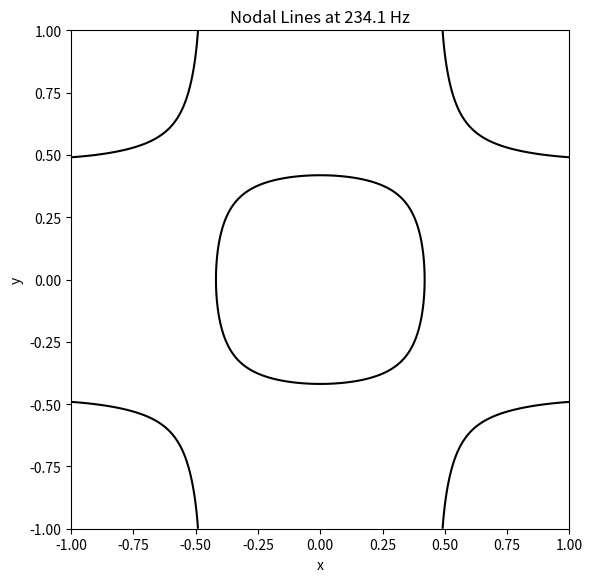
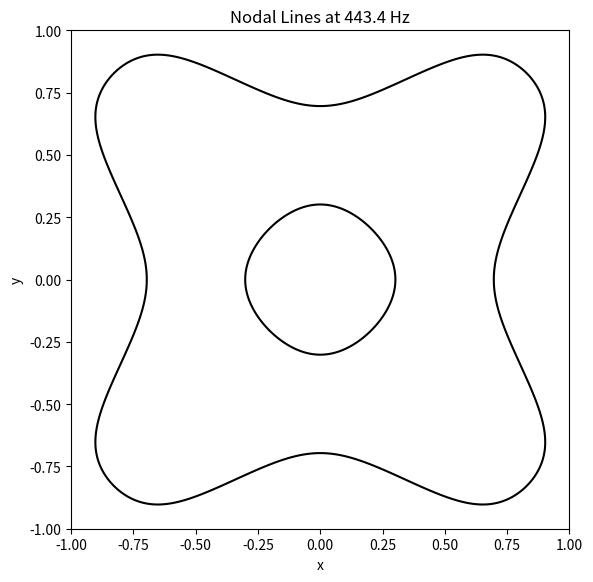
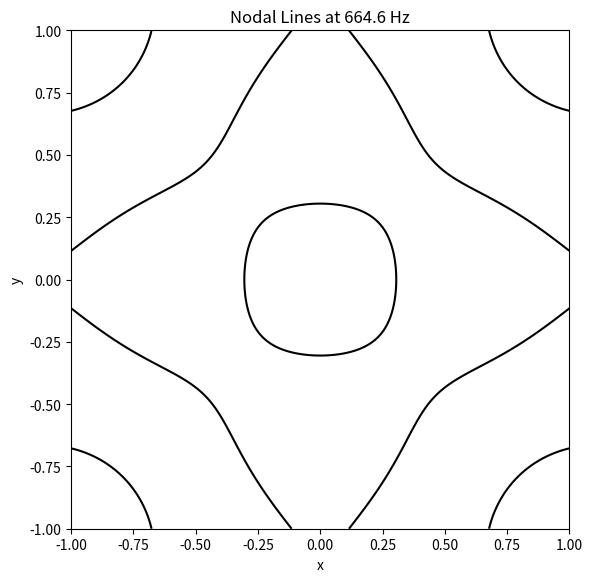
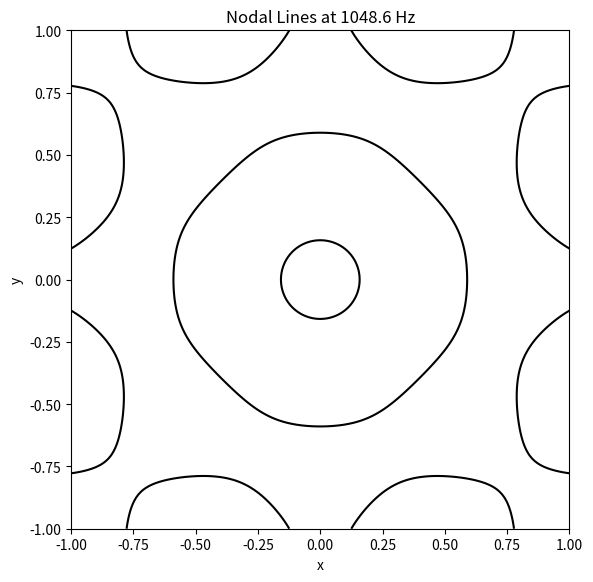
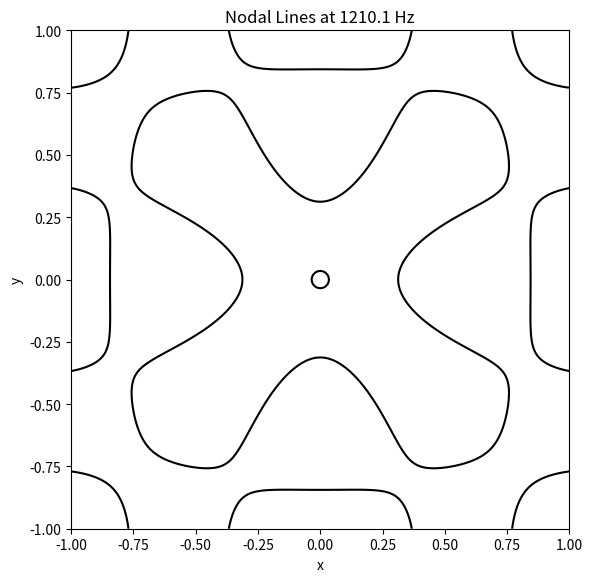
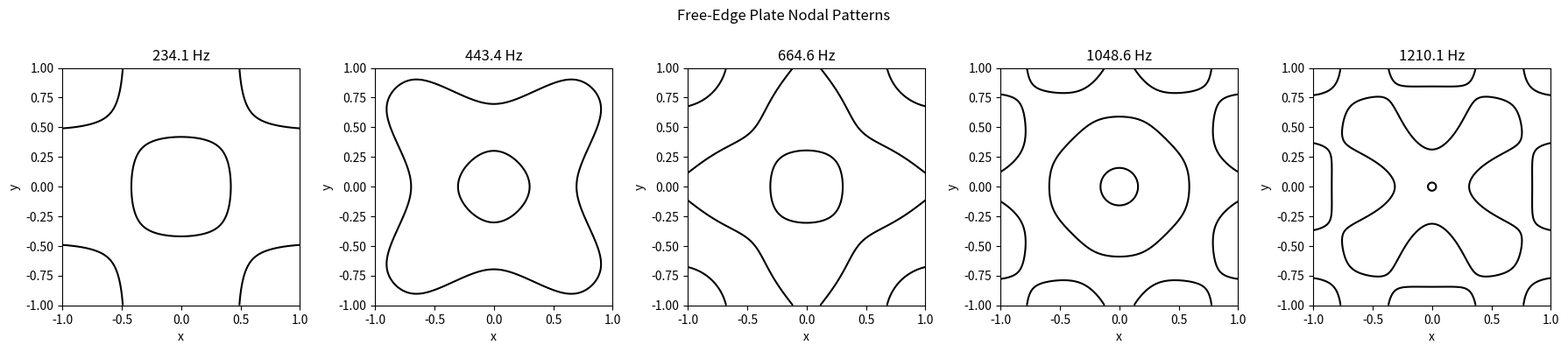

Source code (Python) for these figures, in order:
import os

import numpy as np
import matplotlib.pyplot as plt

from scipy.sparse import bmat, csr_matrix, eye
from scipy.sparse.linalg import spsolve


# -------------------------
# Physical plate parameters
# -------------------------

# Our square aluminum plate
plate_side_length = 17 * 0.0254   # 17 inches, converted to meters
thickness = 0.125 * 0.0254        # 1/8 inch, converted to meters

# Aluminum material properties
youngs_modulus = 69e9             # Pa
density = 2700                    # kg/m^3
mu = 0.33                         # Poisson ratio


# Half side length of the plate
a = plate_side_length / 2


# Plate parameter D
D = np.sqrt(
    youngs_modulus * thickness**2
    / (12 * density * (1 - mu**2))
)


# Dimensionless natural angular frequencies
# found using free_edge_test.py
dimensionless_omega_values = [
    13.966,
    26.455,
    39.658,
    62.570,
    72.208,
]


# Convert the dimensionless natural frequencies
# into physical frequencies for our plate, in Hz
frequencies_to_run = [
    round(
        D * omega / (2 * np.pi * a**2),
        1,
    )
    for omega in dimensionless_omega_values
]


# Match each physical frequency to the
# dimensionless frequency used by the simulation
omega_values = dict(
    zip(
        frequencies_to_run,
        dimensionless_omega_values,
    )
)


# -------------------------
# Numerical grid
# -------------------------

# Number of intervals along each side
# N = 40 to start, D'Alessio used 200
N = 200

# Grid spacing
h = 2 / N

# Number of grid points along one side
size = N + 1

# Total number of grid points
number_of_points = size**2

# Coordinates
x = np.linspace(-1, 1, size)
y = np.linspace(-1, 1, size)

# Center of the plate
center = N // 2

# Position of the center in the flattened vector
center_index = center + center * size


# Make sure the plots folder exists
os.makedirs("plots", exist_ok=True)


def build_free_edge_matrix():
    # Constants from the appendix of the paper
    b1 = -4 * (3 + mu) * (1 - mu)
    b2 = 8 * (1 - mu)
    b3 = 2 * (2 - mu)
    b4 = -4 * (3 - mu)
    b5 = -4 * (2 + mu) * (1 - mu)
    b6 = 2 * (1 - mu**2)
    b7 = 15 - 8 * mu - 5 * mu**2
    b8 = 2 * (8 - 4 * mu - 3 * mu**2)


    def make_b1():
        matrix = np.zeros((size, size))

        matrix[0, 0] = b1
        matrix[0, 1] = b2

        for i in range(1, size - 1):
            matrix[i, i - 1] = b3
            matrix[i, i] = b4
            matrix[i, i + 1] = b3

        matrix[-1, -2] = b2
        matrix[-1, -1] = b1

        return csr_matrix(matrix)


    def make_b2():
        matrix = np.zeros((size, size))

        matrix[0, 0] = b1 / 2
        matrix[0, 1] = b3

        matrix[1, 0] = b2 / 4
        matrix[1, 1] = b4 / 2
        matrix[1, 2] = b3 / 2

        for i in range(2, size - 2):
            matrix[i, i - 1] = b3 / 2
            matrix[i, i] = b4 / 2
            matrix[i, i + 1] = b3 / 2

        matrix[-2, -3] = b3 / 2
        matrix[-2, -2] = b4 / 2
        matrix[-2, -1] = b2 / 4

        matrix[-1, -2] = b3
        matrix[-1, -1] = b1 / 2

        return csr_matrix(matrix)


    def make_b3():
        matrix = np.zeros((size, size))

        matrix[0, 0] = b5
        matrix[0, 1] = b3

        matrix[1, 0] = b3 / 2
        matrix[1, 1] = -8
        matrix[1, 2] = 2

        for i in range(2, size - 2):
            matrix[i, i - 1] = 2
            matrix[i, i] = -8
            matrix[i, i + 1] = 2

        matrix[-2, -3] = 2
        matrix[-2, -2] = -8
        matrix[-2, -1] = b3 / 2

        matrix[-1, -2] = b3
        matrix[-1, -1] = b5

        return csr_matrix(matrix)


    def make_d1():
        matrix = np.zeros((size, size))

        matrix[0, 0] = -b1
        matrix[0, 1] = b1
        matrix[0, 2] = b6

        matrix[1, 0] = b1 / 2
        matrix[1, 1] = b7
        matrix[1, 2] = b5
        matrix[1, 3] = b6 / 2

        for i in range(2, size - 2):
            matrix[i, i - 2] = b6 / 2
            matrix[i, i - 1] = b5
            matrix[i, i] = b8
            matrix[i, i + 1] = b5
            matrix[i, i + 2] = b6 / 2

        matrix[-2, -4] = b6 / 2
        matrix[-2, -3] = b5
        matrix[-2, -2] = b7
        matrix[-2, -1] = b1 / 2

        matrix[-1, -3] = b6
        matrix[-1, -2] = b1
        matrix[-1, -1] = -b1

        return csr_matrix(matrix)


    def make_d2():
        matrix = np.zeros((size, size))

        matrix[0, 0] = b7
        matrix[0, 1] = b4
        matrix[0, 2] = 2

        matrix[1, 0] = b4 / 2
        matrix[1, 1] = 18
        matrix[1, 2] = -8
        matrix[1, 3] = 1

        for i in range(2, size - 2):
            matrix[i, i - 2] = 1
            matrix[i, i - 1] = -8
            matrix[i, i] = 19
            matrix[i, i + 1] = -8
            matrix[i, i + 2] = 1

        matrix[-2, -4] = 1
        matrix[-2, -3] = -8
        matrix[-2, -2] = 18
        matrix[-2, -1] = b4 / 2

        matrix[-1, -3] = 2
        matrix[-1, -2] = b4
        matrix[-1, -1] = b7

        return csr_matrix(matrix)


    def make_d3():
        matrix = np.zeros((size, size))

        matrix[0, 0] = b8
        matrix[0, 1] = b4
        matrix[0, 2] = 2

        matrix[1, 0] = b4 / 2
        matrix[1, 1] = 19
        matrix[1, 2] = -8
        matrix[1, 3] = 1

        for i in range(2, size - 2):
            matrix[i, i - 2] = 1
            matrix[i, i - 1] = -8
            matrix[i, i] = 20
            matrix[i, i + 1] = -8
            matrix[i, i + 2] = 1

        matrix[-2, -4] = 1
        matrix[-2, -3] = -8
        matrix[-2, -2] = 19
        matrix[-2, -1] = b4 / 2

        matrix[-1, -3] = 2
        matrix[-1, -2] = b4
        matrix[-1, -1] = b8

        return csr_matrix(matrix)


    # Diagonal matrices from the appendix
    I1 = np.zeros((size, size))

    I1[0, 0] = b6
    I1[-1, -1] = b6

    for i in range(1, size - 1):
        I1[i, i] = 2

    I1 = csr_matrix(I1)
    I2 = I1 / 2


    # Build the block matrices
    B1 = make_b1()
    B2 = make_b2()
    B3 = make_b3()

    D1 = make_d1()
    D2 = make_d2()
    D3 = make_d3()


    # Empty block layout for the full matrix
    blocks = []

    for row in range(size):
        block_row = [None] * size
        blocks.append(block_row)


    # First block row
    blocks[0][0] = D1
    blocks[0][1] = B1
    blocks[0][2] = I1


    # Second block row
    blocks[1][0] = B2
    blocks[1][1] = D2
    blocks[1][2] = B3
    blocks[1][3] = I2


    # Interior block rows
    for row in range(2, size - 2):
        blocks[row][row - 2] = I2
        blocks[row][row - 1] = B3
        blocks[row][row] = D3
        blocks[row][row + 1] = B3
        blocks[row][row + 2] = I2


    # Second-last block row
    blocks[size - 2][size - 4] = I2
    blocks[size - 2][size - 3] = B3
    blocks[size - 2][size - 2] = D2
    blocks[size - 2][size - 1] = B2


    # Last block row
    blocks[size - 1][size - 3] = I1
    blocks[size - 1][size - 2] = B1
    blocks[size - 1][size - 1] = D1


    # Join everything into one sparse matrix
    return bmat(
        blocks,
        format="csr",
    )


print("Building free-edge matrix...")

M = build_free_edge_matrix()

print("Matrix finished.")


# Convert M into the dimensionless spatial plate operator
plate_operator = M / h**4

# Identity matrix used in the harmonic equation
identity = eye(
    number_of_points,
    format="csr",
)


# Point force at the center of the plate
force = np.zeros(number_of_points)

# A point source integrated over the center cell
force[center_index] = 1 / h**2


# Grid used for contour plotting
X, Y = np.meshgrid(x, y)


# Store results so they can also be placed in one combined figure
results = {}


for frequency_hz in frequencies_to_run:
    omega0 = omega_values[frequency_hz]

    print(
        f"Solving {frequency_hz} Hz "
        f"(omega = {omega0})..."
    )


    # For a harmonic response u = F cos(omega t),
    # the spatial amplitude satisfies
    #
    # (L - omega^2 I) F = force
    #
    # where L is the discretized plate operator
    system = (
        plate_operator
        - omega0**2 * identity
    )


    # Solve for the displacement amplitude
    response = spsolve(
        system,
        force,
    )


    # Convert the flattened solution back into the square plate
    u = response.reshape(
        (size, size),
        order="F",
    )

    results[frequency_hz] = u


    # -------------------------
    # Individual nodal plot
    # -------------------------

    fig, ax = plt.subplots(
        figsize=(6, 6)
    )

    ax.contour(
        X,
        Y,
        u.T,
        levels=[0],
        colors="black",
    )

    ax.set_title(
        f"Nodal Lines at {frequency_hz} Hz"
    )

    ax.set_xlabel("x")
    ax.set_ylabel("y")

    ax.set_xlim(-1, 1)
    ax.set_ylim(-1, 1)

    ax.set_aspect("equal")

    plt.tight_layout()


    # Save the plot
    fig.savefig(
        f"plots/nodal_{frequency_hz}hz.png",
        dpi=300,
    )

    plt.close(fig)


print("All frequencies finished.")


# -------------------------
# Combined plot
# -------------------------

fig, axes = plt.subplots(
    1,
    len(frequencies_to_run),
    figsize=(18, 4),
)


for ax, frequency_hz in zip(
    axes,
    frequencies_to_run,
):
    u = results[frequency_hz]

    ax.contour(
        X,
        Y,
        u.T,
        levels=[0],
        colors="black",
    )

    ax.set_title(
        f"{frequency_hz} Hz"
    )

    ax.set_xlabel("x")
    ax.set_ylabel("y")

    ax.set_xlim(-1, 1)
    ax.set_ylim(-1, 1)

    ax.set_aspect("equal")


fig.suptitle(
    "Free-Edge Plate Nodal Patterns"
)

plt.tight_layout()


# Save all five together
fig.savefig(
    "plots/nodal_all_frequencies.png",
    dpi=300,
)


# Show the combined figure
plt.show()
